Run: headless pygame with SDL's dummy video driver; simulated clock (each Clock.tick advances the game by its frame time, no real sleeping); random seed 0; keys injected as events and as key.get_pressed() state; no mouse input; restart key C tapped at the start of phases 3 and 4.
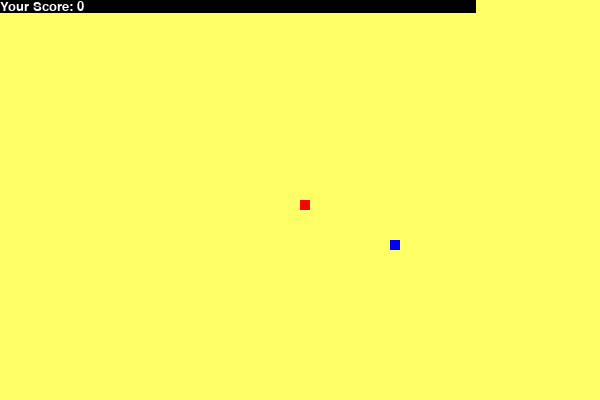
Frame 1 of 4 · flips 1–60 · no input
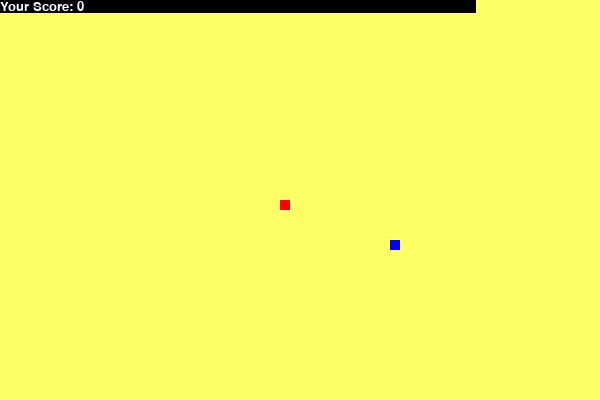
Frame 2 of 4 · flips 61–180 · tapped SPACE, RETURN · held RIGHT (→), D
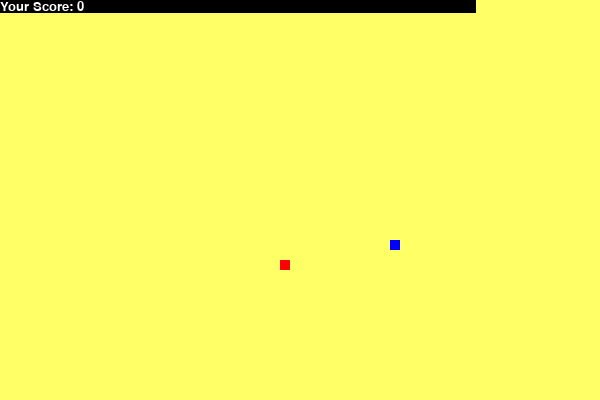
Frame 3 of 4 · flips 181–300 · tapped C · held DOWN (↓), S
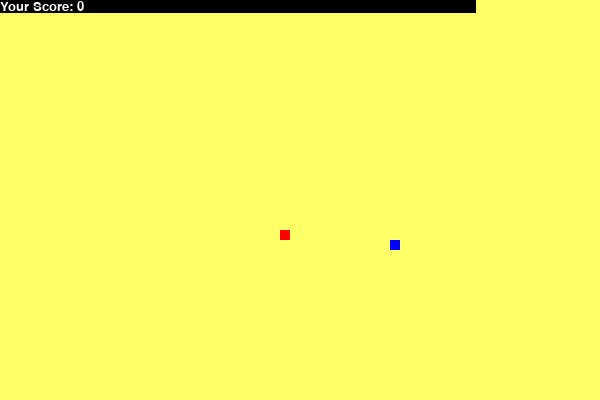
Frame 4 of 4 · flips 301–420 · tapped C · held LEFT (←), A, UP (↑), W

The pygame program that drew these frames:

import pygame   #importing needed libraries
import random


#initializing all pygame imported modules
pygame.init()   

#initializing colors
blue = (0,0,255)          
red =  (255,0,0)
white = (255,255,255)
black = (0,0,0)
yellow = (255,255,102)
green = (0,255,0)

#initializing width and height of the game window
dis_width = 600         
dis_height = 400

#creating the window and naming the window
dis=pygame.display.set_mode(( dis_width, dis_height))
pygame.display.set_caption('Paamb Kali (snake)')

#create clock object to keep track of time
clock = pygame.time.Clock()

#every change happens in multiples of 10
snake_block = 10


#initializing font style
font_style = pygame.font.SysFont("bahnschrift",20)
score_font = pygame.font.SysFont("comicsansms",20)

#functions
#to track score points
def Your_score(score):
    value = score_font.render("Your Score: "+ str(score) + "                                                                                                  ", True, white,black)
    textRect = value.get_rect()
    dis.blit(value,textRect)

#creating snake
def our_snake(snake_block, snake_list):
    for x in snake_list:
        pygame.draw.rect(dis, black, [x[0], x[1], snake_block, snake_block])
    pygame.draw.rect(dis, red,[ x[0], x[1], snake_block, snake_block])

#Display message, dimentions and color
def message(msg,color):
    mesg = font_style.render(msg, True, color)
    dis.blit(mesg, [dis_width/5, dis_height/2.2])

#main game program
def gameLoop():
    game_over = False    #intializing false which means that user didn't lose nor wants to quit
    game_close = False
     
    x1 = dis_width/2     #start position of snake
    y1 = dis_height/2

    x1_change = 0        #change to add to the position of x y cordinates
    y1_change = 0

    last_key = ""        #to keep track of the last key pressed
    snake_speed = 15     #initializing the frame rate 

    snake_List = []       #initializing empty list which will contain the snake body coordinates
    Length_of_snake = 1   #initializing the length of the snake to be 1

    #the x and y cordinates of the first food, using random fun. will give a random number
    #the snake moves 10 pixels in each iteration, the cordinates of food must be in multiples of 10 to match with the cordinates of snake
    foodx = round(random.randrange(0, dis_width - snake_block) / 10.0) * 10.0  
    foody = round(random.randrange(30, dis_height - snake_block) / 10.0) * 10.0  
    
    while not game_over: #if the game if not over(user don't want to quit) - gamee_over = False

        while game_close == True:  #if the user lost
            #display a you lost message with the score and ask for user input to play again or quit
            dis.fill(blue)
            message("You Lost! Press Q-Quit or C-Play Again", red)   
            Your_score(Length_of_snake - 1)
            pygame.display.update()
            
            #Check to see if any events(mouse movement, click, key press, etc) happened
            for event in pygame.event.get():
                #if the event happened is a key press
                if event.type==pygame.KEYDOWN:    
                    if event.key==pygame.K_q:    #if the pressed key is q
                        game_over = True         #setting game_over true which will end the game
                        game_close = False
                    if event.key==pygame.K_c:    #if the pressed key is c
                        gameLoop()               #calling gameloop function which will restart the game
        #checking for events (when game_over and game_close is false) - user didn't lose nor wants to quit
        for event in pygame.event.get():
            if event.type == pygame.QUIT:      #if the user closes the window by clicking exit button, the game will end (game_over = True)
                game_over = True
            if event.type == pygame.KEYDOWN:   #checking if the event detected is a key press 
                if event.key == pygame.K_LEFT:    #if the key pressed is the left arrow key and the last_key is not right arrow key, the x cordinate will decrease by 10 pixels
                    if last_key != "right":
                        x1_change = -snake_block
                        y1_change = 0
                        last_key = "left"          #setting value of last_key to left
                elif event.key==pygame.K_RIGHT:  #if the key pressed is right arrow key and the last_key is not left arrow key, the x cordinate should increase by 10 pixels
                    if last_key != "left":
                        x1_change = snake_block
                        y1_change = 0
                        last_key = "right"       #last_key is set to right
                elif event.key==pygame.K_UP:     #if the key pressed is up arrow key and the last_key pressed is not the down arrow key, y cordinate is decreased by 10 pixels
                    if last_key != "down":
                        y1_change = -snake_block
                        x1_change = 0
                        last_key = "up"         #last_key is set to up
                elif event.key==pygame.K_DOWN:  #if the key pressed is down arrow key and the last_key is not up, y cordinate is incrreased by 10
                    if last_key != "up":
                        y1_change = snake_block
                        x1_change = 0
                        last_key = "down"       #last_key is set to down

        #If the snake hit boundary on one end, this block will let the snake come out from the opposite end
        if x1 >= dis_width:
            x1 = -10
        elif x1 < -10:
            x1 = dis_width
        elif y1 >= dis_height:
            y1 = 20 
        elif y1 < 20:
            y1 = dis_height 
            
        #changng the cordinates with respect to the key pressed
        x1 += x1_change
        y1 += y1_change

        #background color - yellow
        dis.fill(yellow)

        #creating food in a random cordinate generated(foodx,foody) with 10 pixels height and width and blue color  
        pygame.draw.rect(dis, blue, [foodx, foody, snake_block, snake_block])

        #displaying/rendering the snake with the cordinates updated by the key press    
        snake_Head = []
        snake_Head.append(x1)
        snake_Head.append(y1)
        snake_List.append(snake_Head)
        
        #Create the moving effect by deleting the first element of list as snake cordinates are updated
        if len(snake_List) > Length_of_snake:
            del snake_List[0]
        
        #taking the coordinates of the snake body blocks and checking if it is equal to the head coordinates
        #if any of the body coordinates is equal to the head coordinates, it means that the snake hits it's own body which will result in losing the game
        for x in snake_List[:-1]:
            if x == snake_Head:
                game_close = True
        
        #updating the values of snake list and snake block
        our_snake(snake_block, snake_List)
        #the score will be (length of snake - 1)
        Your_score(Length_of_snake - 1)
        
        #updating the display with the changes
        pygame.display.update()
        
        #checking if the coordinates of food matches with the any of the body block coordinates, length of snake is increased by 1 and snake speed(frame rate) is increased 
        if x1 == foodx and y1 == foody:
            foodx = round(random.randrange(0, dis_width - snake_block)/10.0)*10.0
            foody = round(random.randrange(30, dis_height - snake_block)/10.0)*10.0
            Length_of_snake +=1        
            snake_speed = snake_speed + 1

        #framerate
        clock.tick(snake_speed)




    #deactivates pygame modules (quit)
    pygame.quit()
    quit()
gameLoop()  #calling gameloop function to initially start the game
